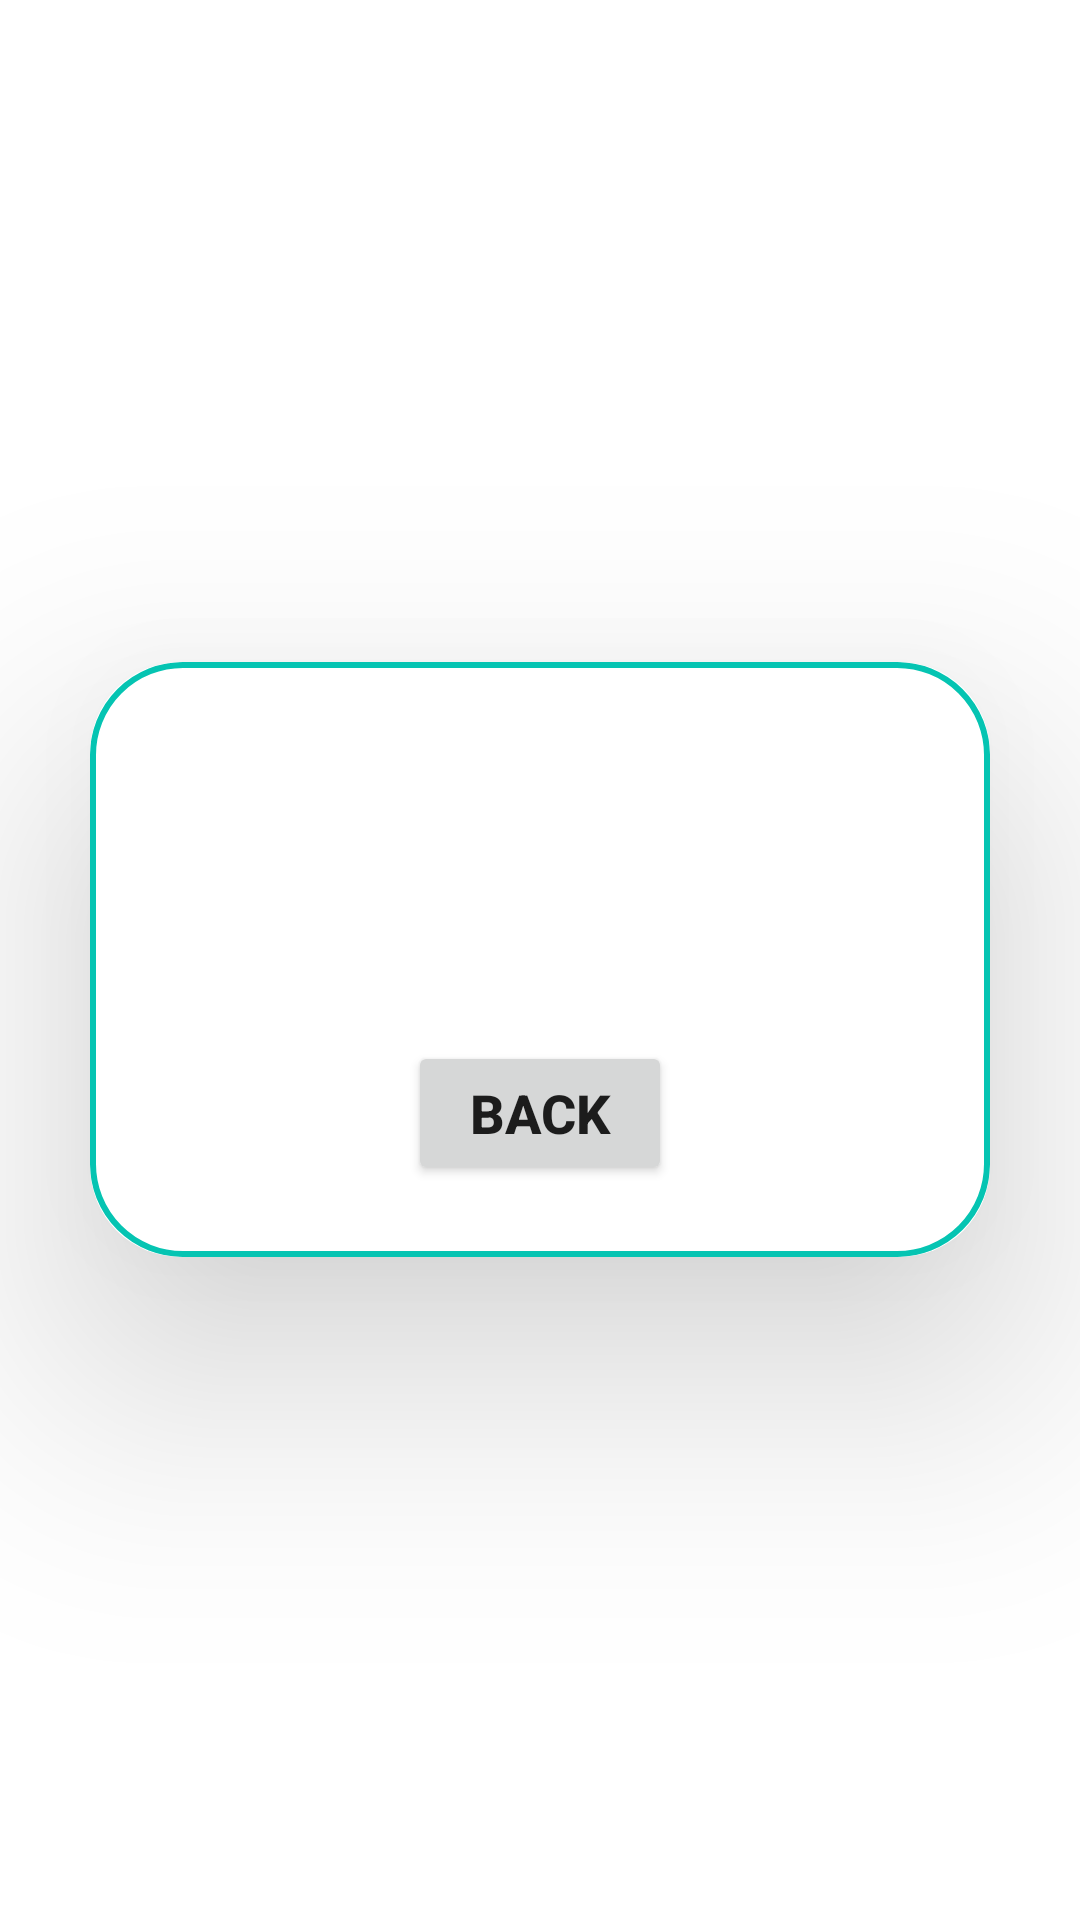

Reconstruct the res/layout file that produces this screen, plus the resources it refers to.
<!-- AndroidManifest.xml: application theme Theme.MAJORPROJECT -->
<!-- res/layout/activity_links.xml -->
<?xml version="1.0" encoding="utf-8"?>
<LinearLayout xmlns:android="http://schemas.android.com/apk/res/android"
    xmlns:app="http://schemas.android.com/apk/res-auto"
    xmlns:tools="http://schemas.android.com/tools"
    android:layout_width="match_parent"
    android:layout_height="match_parent"
    android:orientation="vertical"
    android:gravity="center"
    tools:context="com.project.majorproject.Ranking"
    android:background="@drawable/background6">

    <androidx.cardview.widget.CardView
        android:layout_width="match_parent"
        android:layout_height="wrap_content"
        android:layout_margin="30dp"
        app:cardCornerRadius="30dp"
        app:cardElevation="50dp">

        <LinearLayout
            android:layout_width="match_parent"
            android:layout_height="wrap_content"
            android:layout_gravity="center_horizontal"
            android:background="@drawable/lavender_border"
            android:orientation="vertical"
            android:padding="24dp">

            <TextView
                android:id="@+id/linkTextView"
                android:layout_width="wrap_content"
                android:layout_height="wrap_content"
                android:layout_gravity="center"
                android:layout_marginLeft="30dp"
                android:layout_marginRight="30dp"
                android:textColor="@color/black"
                android:textSize="25dp"
                android:textStyle="bold" />

    <TextView
        android:id="@+id/linkTextView1"
        android:layout_marginTop="25dp"
        android:layout_width="wrap_content"
        android:layout_height="wrap_content"
        android:layout_gravity="center"
        android:textColor="@color/black"
        android:textStyle="bold"
        android:textSize="25dp" />

    <Button
        android:id="@+id/backkk"
        android:layout_width="wrap_content"
        android:layout_height="wrap_content"
        android:layout_gravity="center"
        android:layout_marginTop="10dp"
        android:text="Back"
        android:textStyle="bold"
        android:textSize="18sp"
        app:cornerRadius="20dp" />


        </LinearLayout>
    </androidx.cardview.widget.CardView>
</LinearLayout>
<!-- resources referenced by this layout -->
<resources>
  <color name="black">#FF000000</color>
  <!-- drawable lavender_border (drawable) -->
  <?xml version="1.0" encoding="utf-8"?>
  <shape xmlns:android="http://schemas.android.com/apk/res/android"
      android:shape="rectangle">
  
      <stroke
          android:width="2dp"
          android:color="@color/cherry"/>
  
  
      <corners
          android:radius="30dp"/>
  </shape>
  <style name="Theme.MAJORPROJECT" parent="Theme.MaterialComponents.DayNight.NoActionBar">
          
          <item name="colorPrimary">@color/cherry</item>
          <item name="colorPrimaryVariant">@color/cherry</item>
          <item name="colorOnPrimary">@color/white</item>
          
          <item name="colorSecondary">@color/teal_200</item>
          <item name="colorSecondaryVariant">@color/teal_700</item>
          <item name="colorOnSecondary">@color/black</item>
          
          <item name="android:statusBarColor">?attr/colorPrimaryVariant</item>
          
      </style>
  <color name="cherry">#05C4B2</color>
  <color name="white">#FFFFFFFF</color>
  <color name="teal_200">#FF03DAC5</color>
  <color name="teal_700">#FF018786</color>
</resources>
